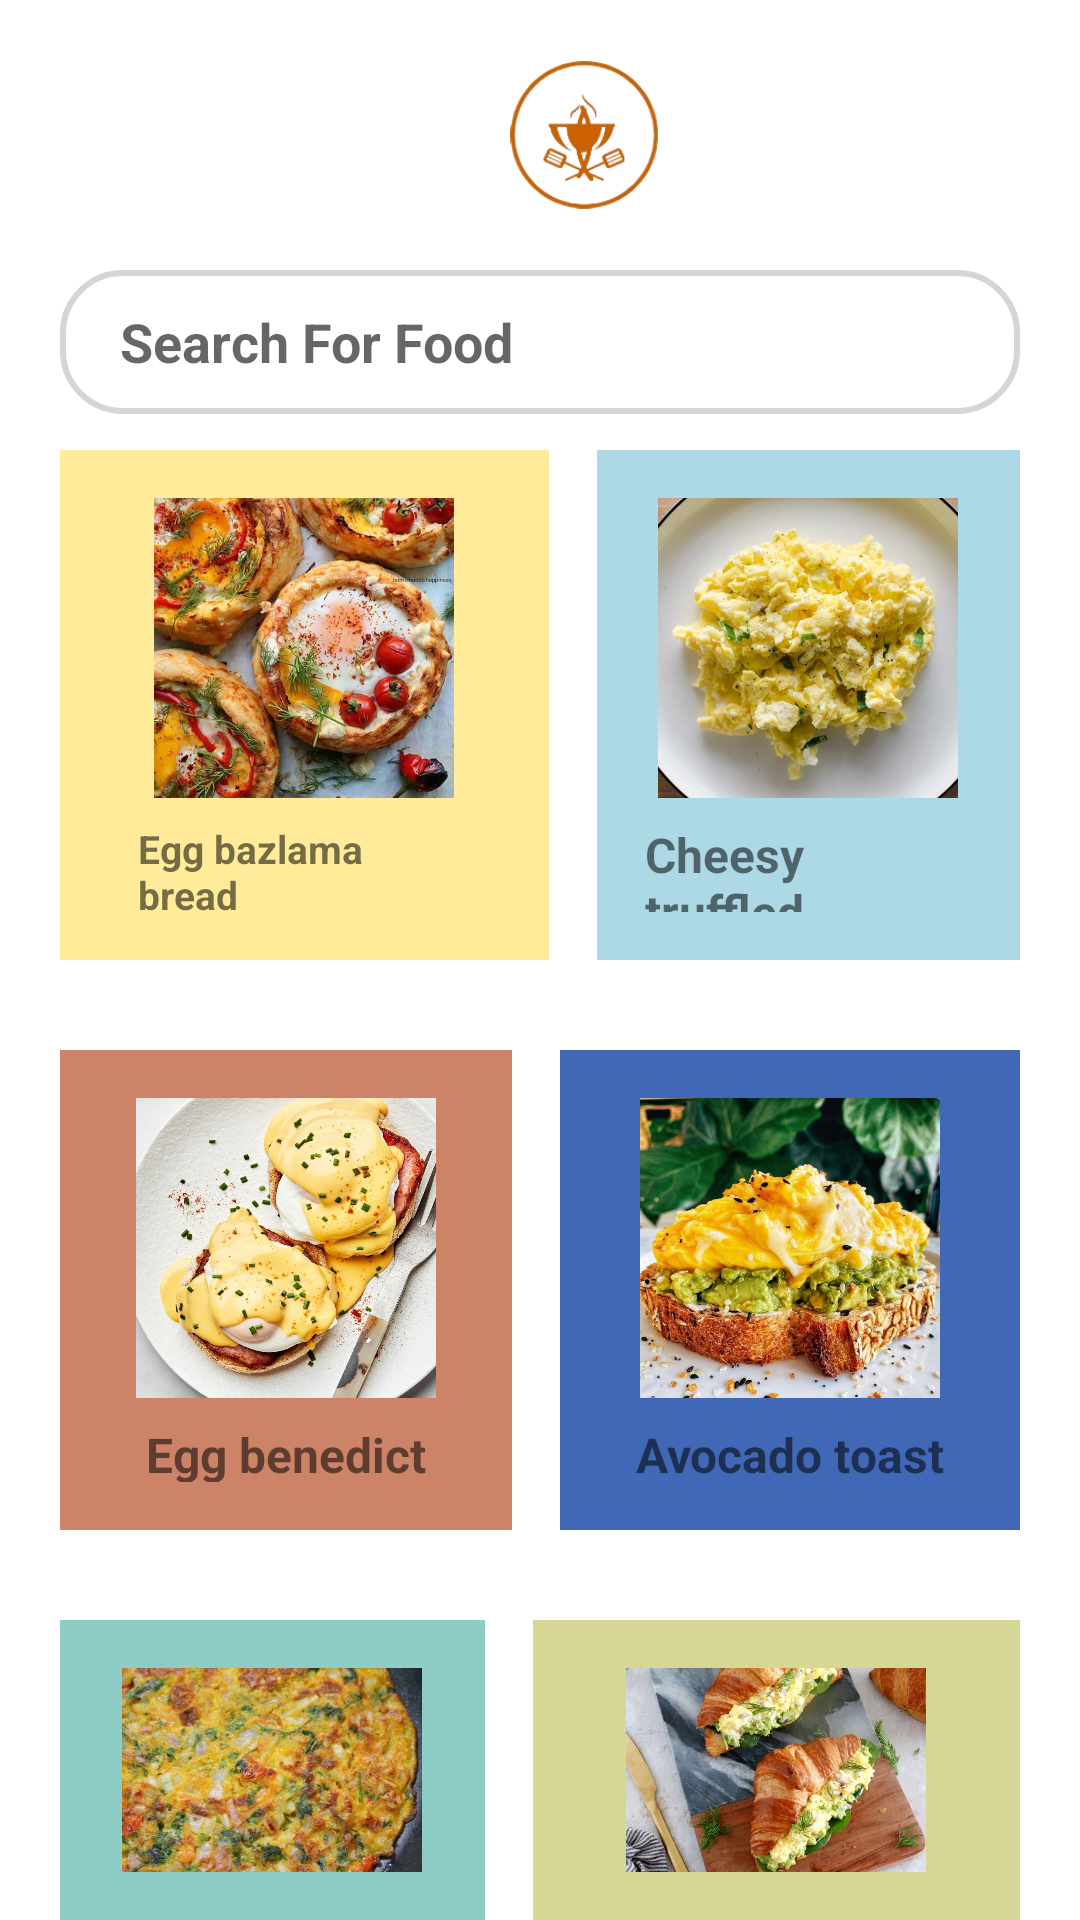

This screen was rendered from an Android layout file. Write that file and the resources it references.
<!-- AndroidManifest.xml: application theme Theme.FoodiesRecipeBook -->
<!-- res/layout/fragment_search.xml -->
<?xml version="1.0" encoding="utf-8"?>
<RelativeLayout xmlns:android="http://schemas.android.com/apk/res/android"
    android:layout_width="match_parent"
    android:layout_height="match_parent"
    xmlns:app="http://schemas.android.com/apk/res-auto"
    android:background="@color/white">

    <ImageView
        android:id="@+id/img_logo_no1"
        android:layout_width="50dp"
        android:layout_height="70dp"
        android:src="@drawable/download_logo"
        android:layout_marginTop="10dp"
        android:layout_marginStart="170dp"
        />

    <EditText
        android:id="@+id/et_search1"
        android:layout_width="400dp"
        android:layout_height="48dp"
        android:layout_marginStart="20dp"
        android:layout_marginEnd="20dp"
        android:layout_marginTop="90dp"
        android:background="@drawable/custom_transcore"
        android:hint="Search For Food"
        android:inputType="textEmailAddress"
        android:drawableEnd="@drawable/ic_search"
        android:paddingEnd="20dp"
        android:textColor="@color/black"
        android:paddingStart="20dp"
        android:textStyle="bold"
        />


    <LinearLayout
        android:id="@+id/one"
        android:layout_width="match_parent"
        android:layout_height="170dp"
        android:orientation="horizontal"
        android:gravity="center"
        android:layout_marginTop="150dp"
        android:layout_marginEnd="20dp"
        android:layout_marginStart="20dp">

        <LinearLayout
            android:layout_width="wrap_content"
            android:layout_height="wrap_content"
            android:orientation="vertical"
            android:layout_marginEnd="16dp"
            android:background="#FFEB99"
            android:padding="16dp"
            android:gravity="center"
            android:layout_weight="1">

            <ImageView
                android:layout_width="100dp"
                android:layout_height="100dp"
                android:src="@drawable/egg_cheese_stuffed_bazlama_bread"
                android:scaleType="centerCrop"
                android:layout_gravity="center"/>

            <TextView
                android:layout_width="wrap_content"
                android:layout_height="wrap_content"
                android:text="@string/bazlama"
                android:textSize="13sp"
               android:textStyle="bold"
                android:layout_marginStart="10dp"
                android:layout_marginEnd="10dp"
                android:layout_gravity="center"
                android:layout_marginTop="8dp"/>
        </LinearLayout>

        <LinearLayout
            android:layout_width="wrap_content"
            android:layout_height="wrap_content"
            android:orientation="vertical"
            android:background="#ADD8E6"
            android:padding="16dp"
            android:gravity="center"
            android:layout_weight="1">

            <ImageView
                android:layout_width="100dp"
                android:layout_height="100dp"
                android:src="@drawable/cheesy_truffled_scrambled_eggs"
                android:scaleType="centerCrop"
                android:layout_gravity="center"/>

            <TextView
                android:layout_width="wrap_content"
                android:layout_height="wrap_content"
                android:text="@string/truffed"
                android:textSize="16sp"
                android:textStyle="bold"
                android:layout_gravity="center"
                android:layout_marginTop="8dp"/>
        </LinearLayout>

    </LinearLayout>


    <LinearLayout
        android:id="@+id/two"
        android:layout_width="match_parent"
        android:layout_height="160dp"
        android:orientation="horizontal"
        android:gravity="center"
        android:layout_marginTop="30dp"
        android:layout_below="@id/one"
        android:layout_marginEnd="20dp"
        android:layout_marginStart="20dp">

        <LinearLayout
            android:layout_width="wrap_content"
            android:layout_height="wrap_content"
            android:orientation="vertical"
            android:layout_marginEnd="16dp"
            android:background="#CC8367"
            android:padding="16dp"
            android:gravity="center"
            android:layout_weight="1">

            <ImageView
                android:layout_width="100dp"
                android:layout_height="100dp"
                android:src="@drawable/egg_benedict"
                android:scaleType="centerCrop"
                android:layout_gravity="center"/>

            <TextView
                android:layout_width="wrap_content"
                android:layout_height="wrap_content"
                android:text="@string/egg"
                android:textSize="16sp"
                android:textStyle="bold"
                android:layout_gravity="center"
                android:layout_marginTop="8dp"/>
        </LinearLayout>

        <LinearLayout
            android:layout_width="wrap_content"
            android:layout_height="wrap_content"
            android:orientation="vertical"
            android:background="#4168B6"
            android:padding="16dp"
            android:gravity="center"
            android:layout_weight="1">

            <ImageView
                android:layout_width="100dp"
                android:layout_height="100dp"
                android:src="@drawable/loaded_avocado_toast_scrambled_egg"
                android:scaleType="centerCrop"
                android:layout_gravity="center"/>

            <TextView
                android:layout_width="wrap_content"
                android:layout_height="wrap_content"
                android:text="@string/loaded"
                android:textSize="16sp"
                android:textStyle="bold"
                android:layout_gravity="center"
                android:layout_marginTop="8dp"/>
        </LinearLayout>

    </LinearLayout>

    <LinearLayout
        android:id="@+id/three"
        android:layout_width="match_parent"
        android:layout_height="160dp"
        android:orientation="horizontal"
        android:gravity="center"
        android:layout_marginTop="30dp"
        android:layout_below="@id/two"
        android:layout_marginEnd="20dp"
        android:layout_marginStart="20dp"
        >
        <LinearLayout
            android:layout_width="wrap_content"
            android:layout_height="wrap_content"
            android:orientation="vertical"
            android:layout_marginEnd="16dp"
            android:background="#8ECDC6"
            android:padding="16dp"
            android:gravity="center"
            android:layout_weight="1">

            <ImageView
                android:layout_width="100dp"
                android:layout_height="100dp"
                android:src="@drawable/masala_omelette"
                android:scaleType="centerCrop"
                android:layout_gravity="center"/>

            <TextView
                android:layout_width="wrap_content"
                android:layout_height="wrap_content"
                android:text="@string/masala"
                android:textSize="16sp"
                android:textStyle="bold"
                android:layout_gravity="center"
                android:layout_marginTop="8dp"/>
        </LinearLayout>

        <LinearLayout
            android:layout_width="wrap_content"
            android:layout_height="wrap_content"
            android:orientation="vertical"
            android:background="#D6D695"
            android:padding="16dp"
            android:gravity="center"
            android:layout_weight="1">

            <ImageView
                android:layout_width="100dp"
                android:layout_height="100dp"
                android:src="@drawable/scrambled_egg_croissant_breakfast_sandwich"
                android:scaleType="centerCrop"
                android:layout_gravity="center"/>

            <TextView
                android:layout_width="wrap_content"
                android:layout_height="wrap_content"
                android:text="@string/sandwich"
                android:textSize="16sp"
                android:textStyle="bold"
                android:layout_gravity="center"
                android:layout_marginTop="8dp"/>
        </LinearLayout>
     </LinearLayout>



</RelativeLayout>
<!-- resources referenced by this layout -->
<resources>
  <color name="black">#FF000000</color>
  <color name="white">#FFFFFFFF</color>
  <!-- drawable cheesy_truffled_scrambled_eggs: jpg bitmap (drawable, 99432 bytes) -->
  <!-- drawable custom_transcore (drawable) -->
  <?xml version="1.0" encoding="utf-8"?>
  <shape xmlns:android="http://schemas.android.com/apk/res/android"
      android:shape="rectangle">
      <corners android:radius="20dp"/>
      <stroke android:width="2dp"
          android:color="@color/Transparent"
          />
  
  </shape>
  <!-- drawable download_logo: png bitmap (drawable, 21424 bytes) -->
  <!-- drawable egg_benedict: jpg bitmap (drawable, 163783 bytes) -->
  <!-- drawable egg_cheese_stuffed_bazlama_bread: jpg bitmap (drawable, 121633 bytes) -->
  <!-- drawable loaded_avocado_toast_scrambled_egg: jpg bitmap (drawable, 171310 bytes) -->
  <!-- drawable masala_omelette: jpg bitmap (drawable, 142697 bytes) -->
  <!-- drawable scrambled_egg_croissant_breakfast_sandwich: jpg bitmap (drawable, 164485 bytes) -->
  <string name="bazlama">Egg bazlama bread</string>
  <string name="egg">Egg benedict</string>
  <string name="loaded">Avocado toast</string>
  <string name="masala">Masala omelette</string>
  <string name="sandwich">Croissant sandwich</string>
  <string name="truffed">Cheesy truffled</string>
  <style name="Theme.FoodiesRecipeBook" parent="Base.Theme.FoodiesRecipeBook" />
  <color name="Transparent">#97BBB6B6</color>
  <style name="Base.Theme.FoodiesRecipeBook" parent="Theme.AppCompat.Light.NoActionBar">
          
          
      </style>
</resources>
